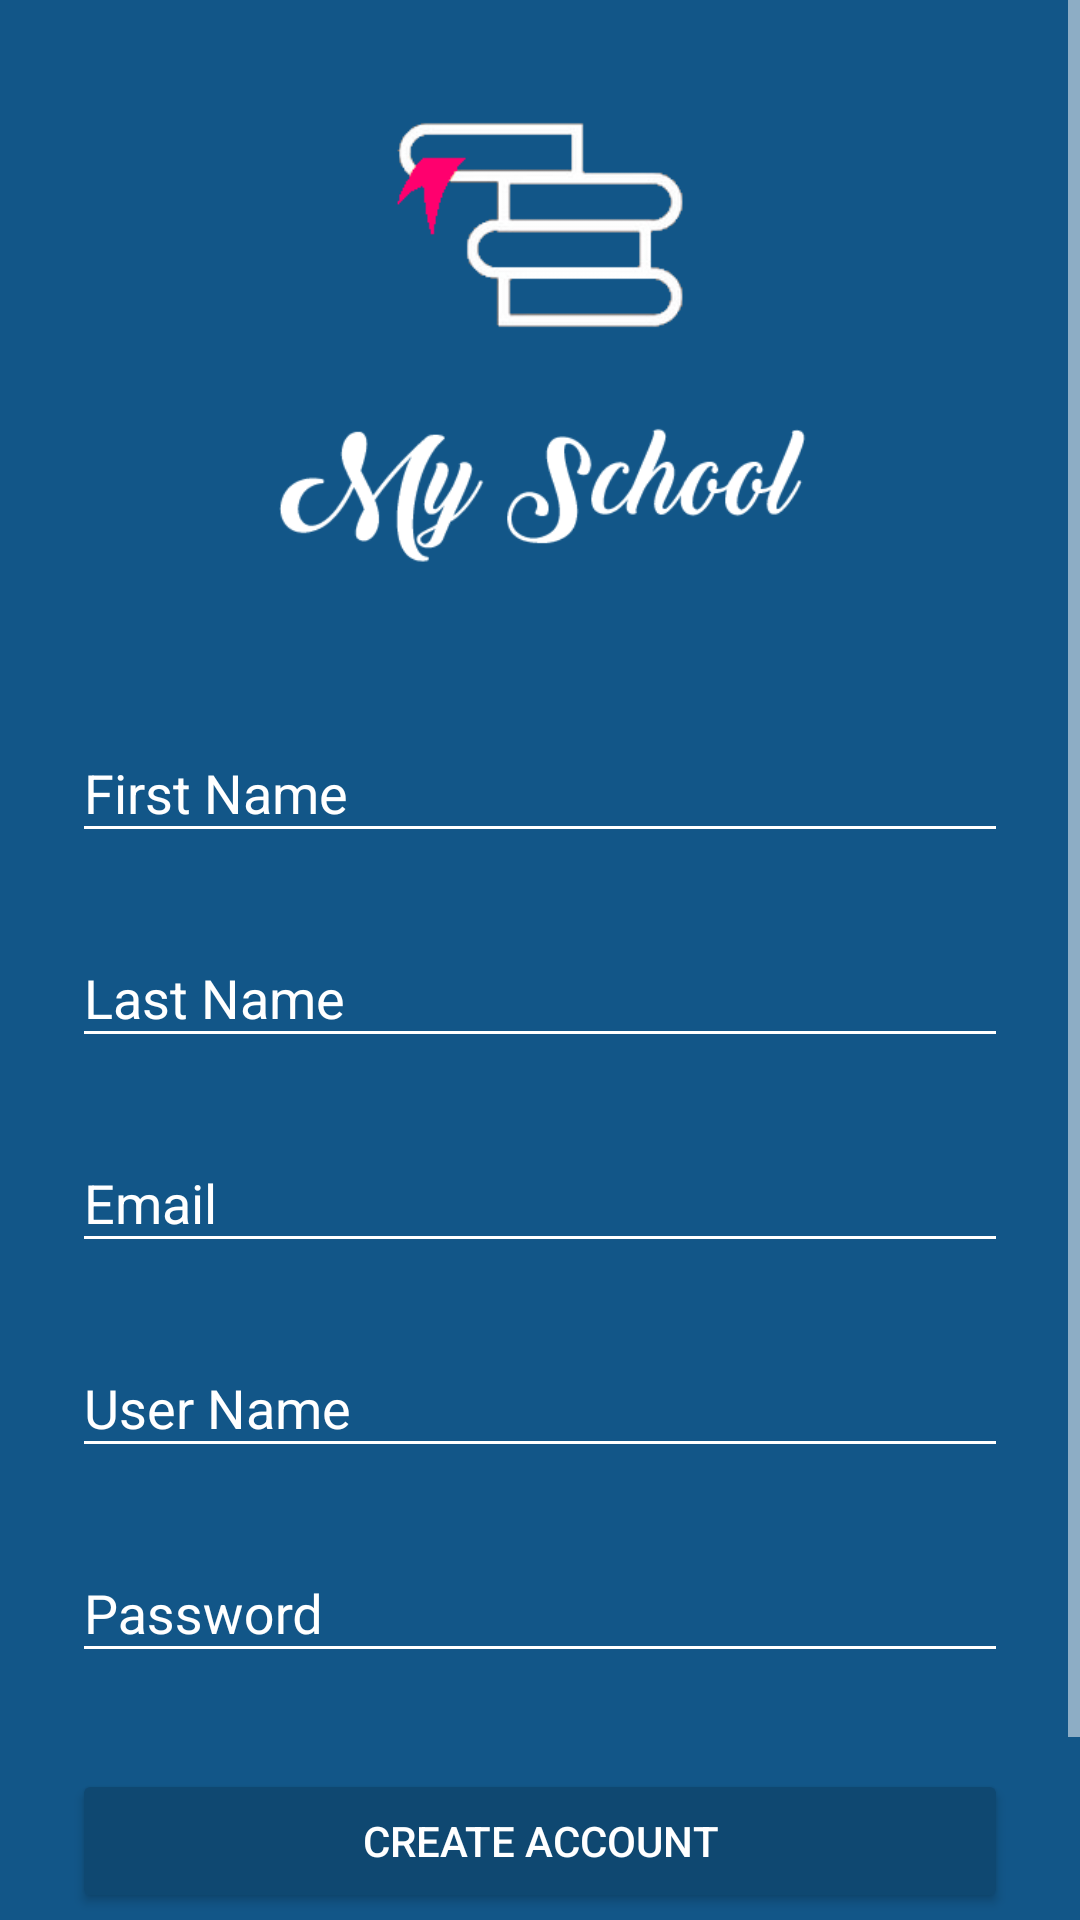

Android layout source for this screen:
<!-- AndroidManifest.xml: activity theme AppTheme.Dark -->
<!-- res/layout/activity_signup.xml -->
<?xml version="1.0" encoding="utf-8"?>
<ScrollView xmlns:android="http://schemas.android.com/apk/res/android"
    xmlns:tools="http://schemas.android.com/tools"
    android:layout_width="fill_parent"
    android:layout_height="fill_parent"
    android:fitsSystemWindows="true" >

    <LinearLayout
        android:layout_width="match_parent"
        android:layout_height="wrap_content"
        android:orientation="vertical"
        android:paddingLeft="24dp"
        android:paddingRight="24dp"
        android:paddingTop="35dp" >

        <ImageView
            android:layout_width="wrap_content"
            android:layout_height="80dp"
            android:layout_gravity="center_horizontal"
            android:scaleType="fitCenter"
            android:src="@drawable/ic_logo" />

        <ImageView
            android:layout_width="wrap_content"
            android:layout_height="95dp"
            android:layout_gravity="center_horizontal"
            android:layout_marginBottom="14dp"
            android:scaleType="fitCenter"
            android:src="@drawable/logo1" />

        

        <android.support.design.widget.TextInputLayout
            android:layout_width="match_parent"
            android:layout_height="wrap_content"
            android:layout_marginBottom="8dp"
            android:layout_marginTop="8dp" >

            <EditText
                android:id="@+id/input_firstname"
                android:layout_width="match_parent"
                android:layout_height="wrap_content"
                android:hint="First Name"
                android:inputType="textCapWords" />
        </android.support.design.widget.TextInputLayout>

        

        <android.support.design.widget.TextInputLayout
            android:layout_width="match_parent"
            android:layout_height="wrap_content"
            android:layout_marginBottom="8dp"
            android:layout_marginTop="8dp" >

            <EditText
                android:id="@+id/input_lastname"
                android:layout_width="match_parent"
                android:layout_height="wrap_content"
                android:hint="Last Name"
                android:inputType="textCapWords" />
        </android.support.design.widget.TextInputLayout>

        

        <android.support.design.widget.TextInputLayout
            android:layout_width="match_parent"
            android:layout_height="wrap_content"
            android:layout_marginBottom="8dp"
            android:layout_marginTop="8dp" >

            <EditText
                android:id="@+id/input_email"
                android:layout_width="match_parent"
                android:layout_height="wrap_content"
                android:hint="Email"
                android:inputType="textEmailAddress" />
        </android.support.design.widget.TextInputLayout>

        

        <android.support.design.widget.TextInputLayout
            android:layout_width="match_parent"
            android:layout_height="wrap_content"
            android:layout_marginBottom="8dp"
            android:layout_marginTop="8dp" >

            <EditText
                android:id="@+id/input_username"
                android:layout_width="match_parent"
                android:layout_height="wrap_content"
                android:hint="User Name"
                android:inputType="textCapWords" />
        </android.support.design.widget.TextInputLayout>

        

        <android.support.design.widget.TextInputLayout
            android:layout_width="match_parent"
            android:layout_height="wrap_content"
            android:layout_marginBottom="8dp"
            android:layout_marginTop="8dp" >

            <EditText
                android:id="@+id/input_password"
                android:layout_width="match_parent"
                android:layout_height="wrap_content"
                android:hint="Password"
                android:inputType="textPassword" />
        </android.support.design.widget.TextInputLayout>

        

        <android.support.v7.widget.AppCompatButton
            android:id="@+id/btn_signup"
            android:layout_width="fill_parent"
            android:layout_height="wrap_content"
            android:layout_marginBottom="24dp"
            android:layout_marginTop="24dp"
            android:padding="12dp"
            android:text="Create Account" />

        <TextView
            android:id="@+id/link_login"
            android:layout_width="fill_parent"
            android:layout_height="wrap_content"
            android:layout_marginBottom="24dp"
            android:gravity="center"
            android:text="Already a member? Login"
            android:textSize="16dip" />
    </LinearLayout>

</ScrollView>
<!-- resources referenced by this layout -->
<resources>
  <!-- drawable ic_logo: png bitmap (drawable, 5630 bytes) -->
  <!-- drawable logo1: png bitmap (drawable, 7555 bytes) -->
  <style name="AppTheme.Dark" parent="Theme.AppCompat.NoActionBar">
  
          
          <item name="android:windowContentTransitions">true</item>
  
          
          
          <item name="android:windowEnterTransition">@transition/change_image_transform</item>
          <item name="android:windowExitTransition">@transition/change_image_transform</item>
  
          
          <item name="android:windowSharedElementEnterTransition">      @transition/change_image_transform</item>
          <item name="android:windowSharedElementExitTransition">      @transition/change_image_transform</item>
          <item name="windowActionBar">false</item>
          <item name="colorPrimary">@color/primary</item>
          <item name="colorPrimaryDark">@color/primary_dark</item>
          <item name="colorAccent">@color/primary</item>
          <item name="android:windowBackground">@color/white</item>
          <item name="colorControlNormal">@color/white</item>
          <item name="colorControlActivated">@color/white</item>
          <item name="colorControlHighlight">@color/white</item>
          <item name="android:textColorHint">@color/white</item>
          <item name="colorButtonNormal">@color/primary_darker</item>
          <item name="android:colorButtonNormal">@color/primary_darker</item>
      </style>
  <color name="primary">#125688</color>
  <color name="primary_dark">#1872b5</color>
  <color name="white">#FFFFFF</color>
  <color name="primary_darker">#0f4871</color>
</resources>
